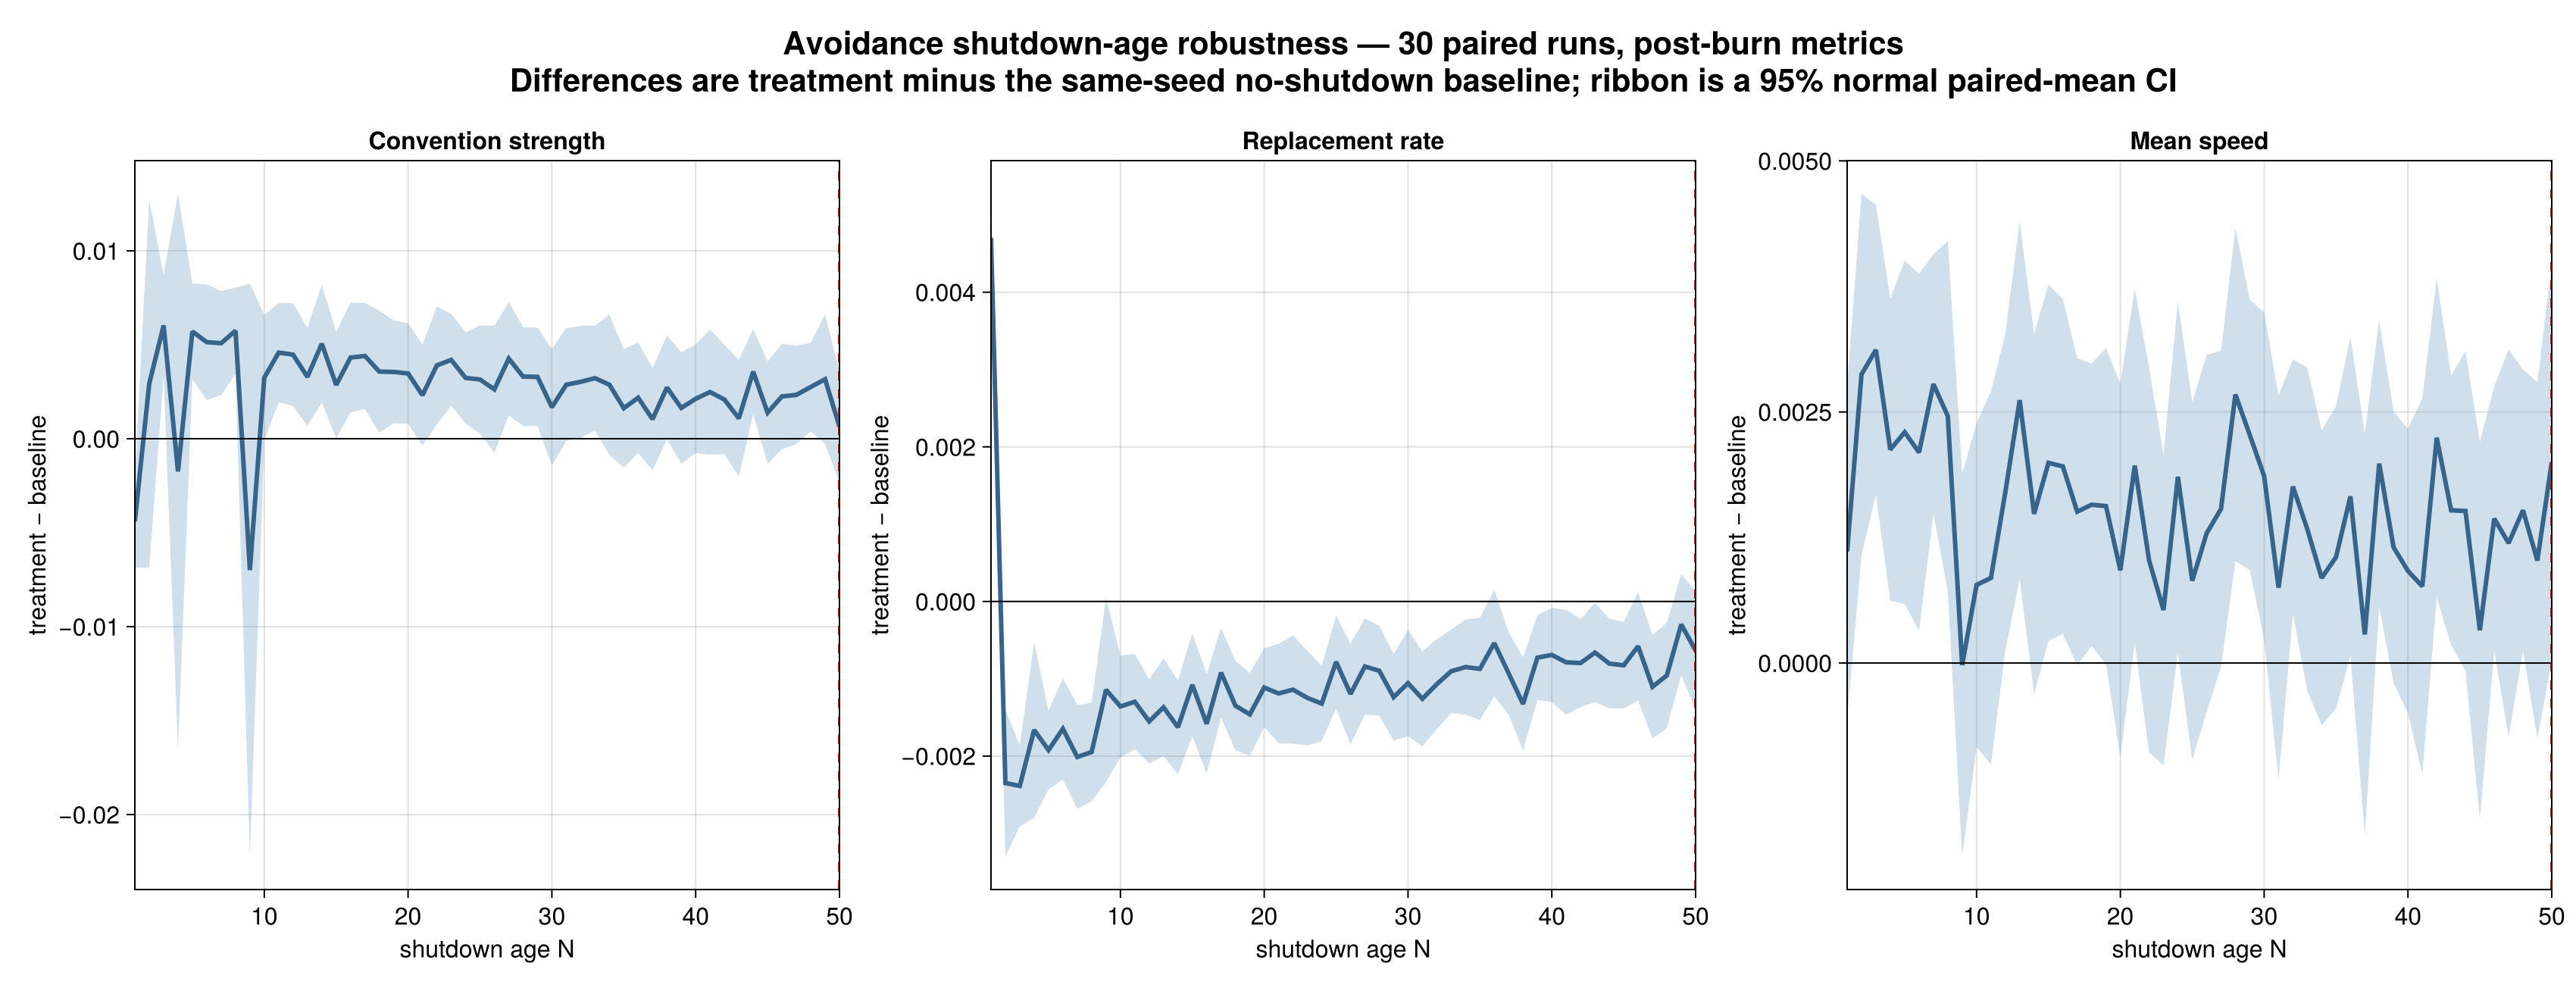

The data file committed next to this chart (first rows):
seed, disable_age, treatment_mean_convention_strength, baseline_mean_convention_strength, difference_mean_convention_strength, treatment_replacement_rate, baseline_replacement_rate, difference_replacement_rate, treatment_mean_speed, baseline_mean_speed, difference_mean_speed
20260901, 1, 0.9567, 0.9546, 0.002083, 0.03051, 0.02428, 0.006233, 2.979, 2.974, 0.005417
20260901, 2, 0.9638, 0.9546, 0.009167, 0.02396, 0.02428, -0.0003167, 2.98, 2.974, 0.005625
20260901, 3, 0.9604, 0.9546, 0.005833, 0.02384, 0.02428, -0.0004333, 2.98, 2.974, 0.00625
20260901, 4, 0.9658, 0.9546, 0.01125, 0.02283, 0.02428, -0.00145, 2.982, 2.974, 0.008542
20260901, 5, 0.9604, 0.9546, 0.005833, 0.02229, 0.02428, -0.001983, 2.983, 2.974, 0.008542
20260901, 6, 0.9654, 0.9546, 0.01083, 0.02419, 0.02428, -8.333333333333456e-5, 2.979, 2.974, 0.005208
20260901, 7, 0.9667, 0.9546, 0.01208, 0.02265, 0.02428, -0.001625, 2.98, 2.974, 0.006458
20260901, 8, 0.9613, 0.9546, 0.006667, 0.02293, 0.02428, -0.001342, 2.983, 2.974, 0.009167
20260901, 9, 0.9671, 0.9546, 0.0125, 0.02316, 0.02428, -0.001117, 2.984, 2.974, 0.01
20260901, 10, 0.9617, 0.9546, 0.007083, 0.02382, 0.02428, -0.0004583, 2.971, 2.974, -0.003333
20260901, 11, 0.9671, 0.9546, 0.0125, 0.02235, 0.02428, -0.001925, 2.987, 2.974, 0.01313
20260901, 12, 0.9571, 0.9546, 0.0025, 0.02388, 0.02428, -0.0004, 2.979, 2.974, 0.005
20260901, 13, 0.9525, 0.9546, -0.002083, 0.02514, 0.02428, 0.0008667, 2.982, 2.974, 0.007708
20260901, 14, 0.9604, 0.9546, 0.005833, 0.02222, 0.02428, -0.002058, 2.982, 2.974, 0.007917
20260901, 15, 0.9683, 0.9546, 0.01375, 0.02467, 0.02428, 0.0003917, 2.985, 2.974, 0.01125
20260901, 16, 0.9638, 0.9546, 0.009167, 0.02483, 0.02428, 0.0005583, 2.985, 2.974, 0.01104
20260901, 17, 0.9525, 0.9546, -0.002083, 0.02602, 0.02428, 0.00175, 2.976, 2.974, 0.002083
20260901, 18, 0.9675, 0.9546, 0.01292, 0.02268, 0.02428, -0.001592, 2.982, 2.974, 0.008333
20260901, 19, 0.9637, 0.9546, 0.009167, 0.02372, 0.02428, -0.0005583, 2.982, 2.974, 0.007917
20260901, 20, 0.9654, 0.9546, 0.01083, 0.02498, 0.02428, 0.0007, 2.984, 2.974, 0.009792
20260901, 21, 0.9625, 0.9546, 0.007917, 0.02346, 0.02428, -0.0008167, 2.984, 2.974, 0.009583
20260901, 22, 0.9663, 0.9546, 0.01167, 0.0238, 0.02428, -0.000475, 2.982, 2.974, 0.007708
20260901, 23, 0.9533, 0.9546, -0.00125, 0.02366, 0.02428, -0.0006167, 2.979, 2.974, 0.004583
20260901, 24, 0.96, 0.9546, 0.005417, 0.02203, 0.02428, -0.002242, 2.982, 2.974, 0.007917
20260901, 25, 0.9621, 0.9546, 0.0075, 0.02585, 0.02428, 0.001575, 2.978, 2.974, 0.003542
20260901, 26, 0.9592, 0.9546, 0.004583, 0.02673, 0.02428, 0.002458, 2.977, 2.974, 0.002917
20260901, 27, 0.9567, 0.9546, 0.002083, 0.02627, 0.02428, 0.001992, 2.985, 2.974, 0.01146
20260901, 28, 0.9646, 0.9546, 0.01, 0.02403, 0.02428, -0.0002417, 2.98, 2.974, 0.006458
20260901, 29, 0.9629, 0.9546, 0.008333, 0.02409, 0.02428, -0.0001833, 2.98, 2.974, 0.005625
20260901, 30, 0.9592, 0.9546, 0.004583, 0.02548, 0.02428, 0.0012, 2.982, 2.974, 0.008333
20260901, 31, 0.9683, 0.9546, 0.01375, 0.02345, 0.02428, -0.000825, 2.986, 2.974, 0.01208
20260901, 32, 0.9625, 0.9546, 0.007917, 0.02508, 0.02428, 0.0008083, 2.98, 2.974, 0.005833
20260901, 33, 0.965, 0.9546, 0.01042, 0.02551, 0.02428, 0.001233, 2.977, 2.974, 0.003333
20260901, 34, 0.9692, 0.9546, 0.01458, 0.02247, 0.02428, -0.0018, 2.981, 2.974, 0.007083
20260901, 35, 0.9542, 0.9546, -0.0004167, 0.02555, 0.02428, 0.001275, 2.983, 2.974, 0.008542
20260901, 36, 0.9558, 0.9546, 0.00125, 0.02649, 0.02428, 0.002217, 2.982, 2.974, 0.008125
20260901, 37, 0.965, 0.9546, 0.01042, 0.02353, 0.02428, -0.00075, 2.979, 2.974, 0.004792
20260901, 38, 0.955, 0.9546, 0.0004167, 0.02395, 0.02428, -0.000325, 2.978, 2.974, 0.004167
20260901, 39, 0.9579, 0.9546, 0.003333, 0.02372, 0.02428, -0.0005583, 2.982, 2.974, 0.008333
20260901, 40, 0.965, 0.9546, 0.01042, 0.02408, 0.02428, -0.0001917, 2.976, 2.974, 0.001875
20260901, 41, 0.9592, 0.9546, 0.004583, 0.02357, 0.02428, -0.0007083, 2.979, 2.974, 0.005
20260901, 42, 0.965, 0.9546, 0.01042, 0.02461, 0.02428, 0.0003333, 2.984, 2.974, 0.009792
20260901, 43, 0.9621, 0.9546, 0.0075, 0.02456, 0.02428, 0.0002833, 2.983, 2.974, 0.00875
20260901, 44, 0.9646, 0.9546, 0.01, 0.02457, 0.02428, 0.0003, 2.985, 2.974, 0.01146
20260901, 45, 0.9587, 0.9546, 0.004167, 0.02661, 0.02428, 0.002333, 2.976, 2.974, 0.002083
20260901, 46, 0.9671, 0.9546, 0.0125, 0.02634, 0.02428, 0.002067, 2.981, 2.974, 0.007292
20260901, 47, 0.9679, 0.9546, 0.01333, 0.02332, 0.02428, -0.00095, 2.982, 2.974, 0.007708
20260901, 48, 0.9583, 0.9546, 0.00375, 0.0241, 0.02428, -0.000175, 2.983, 2.974, 0.009167
20260901, 49, 0.9617, 0.9546, 0.007083, 0.02695, 0.02428, 0.002675, 2.979, 2.974, 0.005417
20260901, 50, 0.9554, 0.9546, 0.0008333, 0.02748, 0.02428, 0.003208, 2.979, 2.974, 0.005208
20260902, 1, 0.9529, 0.9617, -0.00875, 0.03096, 0.0287, 0.002258, 2.98, 2.978, 0.001458
20260902, 2, 0.9633, 0.9617, 0.001667, 0.0232, 0.0287, -0.0055, 2.985, 2.978, 0.007292
20260902, 3, 0.9604, 0.9617, -0.00125, 0.02325, 0.0287, -0.00545, 2.978, 2.978, 0.0002083
20260902, 4, 0.96, 0.9617, -0.001667, 0.02456, 0.0287, -0.004142, 2.979, 2.978, 0.000625
20260902, 5, 0.9667, 0.9617, 0.005, 0.02488, 0.0287, -0.003817, 2.986, 2.978, 0.007917
20260902, 6, 0.9604, 0.9617, -0.00125, 0.02353, 0.0287, -0.005175, 2.978, 2.978, 0.0
20260902, 7, 0.9613, 0.9617, -0.0004167, 0.02361, 0.0287, -0.005092, 2.979, 2.978, 0.00125
20260902, 8, 0.9692, 0.9617, 0.0075, 0.02246, 0.0287, -0.006242, 2.98, 2.978, 0.001458
20260902, 9, 0.9621, 0.9617, 0.0004167, 0.02464, 0.0287, -0.004058, 2.979, 2.978, 0.00125
20260902, 10, 0.9683, 0.9617, 0.006667, 0.02442, 0.0287, -0.004283, 2.976, 2.978, -0.001875
... 1,440 more rows
